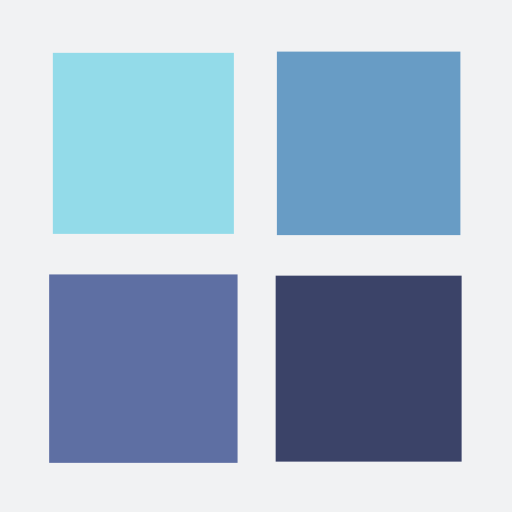
t = 0.00 s
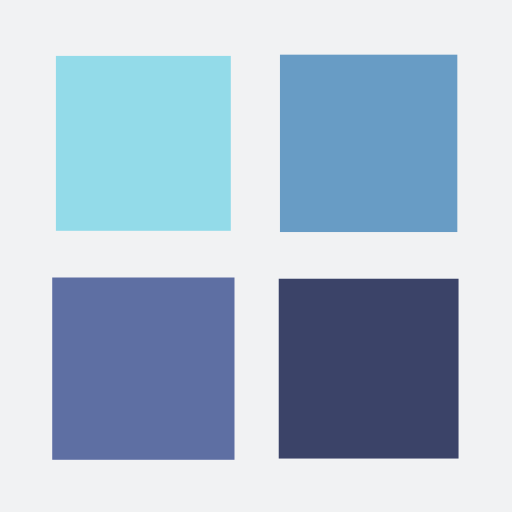
t = 0.25 s
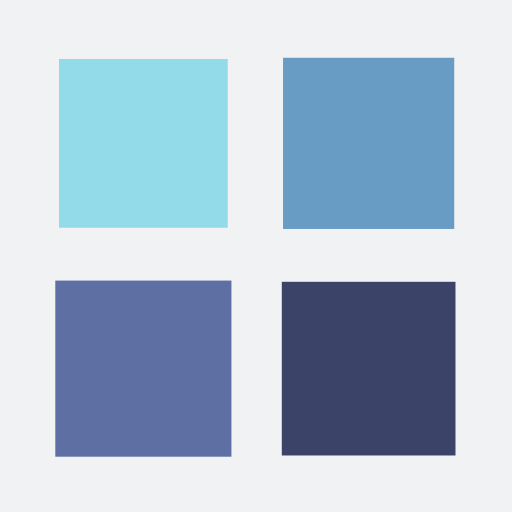
t = 0.50 s
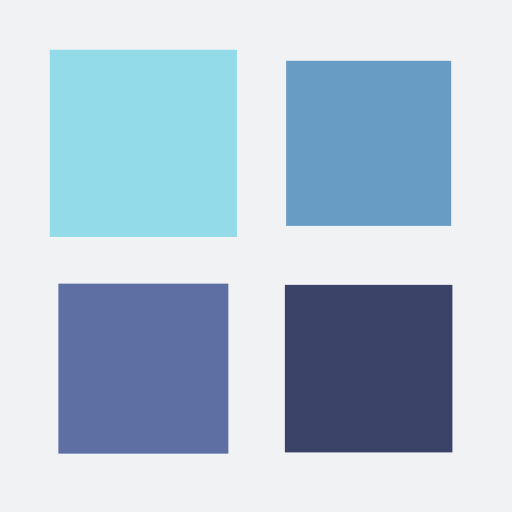
t = 0.75 s

The animated SVG that drew these frames (rendered in a browser with its animation timeline set to each time). Animation: 4 SMIL elements (animateTransform=4); one cycle of 1.00 s, repeats indefinitely.

<?xml version="1.0" encoding="utf-8"?>
<svg xmlns="http://www.w3.org/2000/svg" xmlns:xlink="http://www.w3.org/1999/xlink" style="margin: auto; background: rgb(241, 242, 243); display: block; shape-rendering: auto;" width="200px" height="200px" viewBox="0 0 100 100" preserveAspectRatio="xMidYMid">
<g transform="translate(28,28)">
  <rect x="-16" y="-16" width="32" height="32" fill="#93dbe9">
    <animateTransform attributeName="transform" type="scale" repeatCount="indefinite" dur="1s" keyTimes="0;1" values="1.1500000000000001;1" begin="-0.3s"></animateTransform>
  </rect>
</g>
<g transform="translate(72,28)">
  <rect x="-16" y="-16" width="32" height="32" fill="#689cc5">
    <animateTransform attributeName="transform" type="scale" repeatCount="indefinite" dur="1s" keyTimes="0;1" values="1.1500000000000001;1" begin="-0.2s"></animateTransform>
  </rect>
</g>
<g transform="translate(28,72)">
  <rect x="-16" y="-16" width="32" height="32" fill="#5e6fa3">
    <animateTransform attributeName="transform" type="scale" repeatCount="indefinite" dur="1s" keyTimes="0;1" values="1.1500000000000001;1" begin="0s"></animateTransform>
  </rect>
</g>
<g transform="translate(72,72)">
  <rect x="-16" y="-16" width="32" height="32" fill="#3b4368">
    <animateTransform attributeName="transform" type="scale" repeatCount="indefinite" dur="1s" keyTimes="0;1" values="1.1500000000000001;1" begin="-0.1s"></animateTransform>
  </rect>
</g>
<!-- [ldio] generated by https://loading.io/ --></svg>